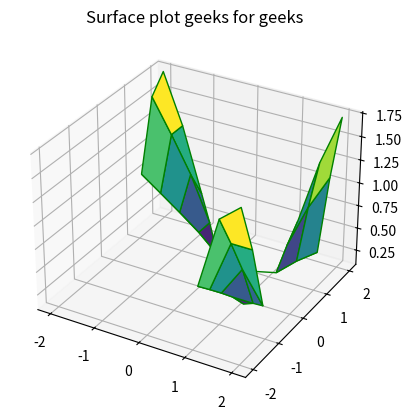

Reproduce this figure in Python.
# importing libraries
from mpl_toolkits import mplot3d
import numpy as np
import matplotlib.pyplot as plt

# defining surface and axes
x = np.outer(np.linspace(-2, 2, 10), np.ones(10))
y = x.copy().T
z = (np.sqrt((1-x)*(1-y)*(x+y-1)))

fig = plt.figure()

# syntax for 3-D plotting
ax = plt.axes(projection='3d')

# syntax for plotting
ax.plot_surface(x, y, z, cmap='viridis',\
				edgecolor='green')
ax.set_title('Surface plot geeks for geeks')
plt.show()
